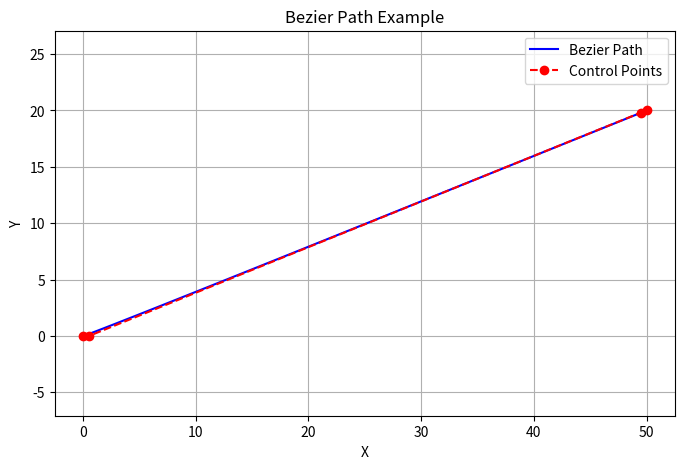

Write Python code to recreate this figure.
import numpy as np
import matplotlib.pyplot as plt

def distance(x1, y1, x2, y2):
    return np.hypot(x2 - x1, y2 - y1)

def generate_bezier_path(resolution, p_start, p_end, ctrl_ratio=0.01):
    """
    生成三阶Bezier路径
    p_start: dict {x, y, yaw}
    p_end: dict {x, y, yaw}
    """
    if p_end["x"] - 0.1 <= p_start["x"]:
        raise ValueError("end.x 必须大于 start.x，否则无法生成路径")

    # yaw方向平移一个点
    def pt_trans_yaw(p, yaw, dist):
        return {
            "x": p["x"] + dist * np.cos(yaw),
            "y": p["y"] + dist * np.sin(yaw)
        }

    delta_s = distance(p_start["x"], p_start["y"], p_end["x"], p_end["y"])
    c1 = pt_trans_yaw(p_start, p_start["yaw"], delta_s * ctrl_ratio)
    c2 = pt_trans_yaw(p_end, p_end["yaw"], -delta_s * ctrl_ratio)

    # Bezier 控制点
    P0 = np.array([p_start["x"], p_start["y"]])
    P1 = np.array([c1["x"], c1["y"]])
    P2 = np.array([c2["x"], c2["y"]])
    P3 = np.array([p_end["x"], p_end["y"]])

    total_num = int(delta_s / resolution) + 1
    path = []

    for i in range(1, total_num + 1):
        t = i / total_num
        # 三阶贝塞尔公式
        point = (1 - t)**3 * P0 + 3 * (1 - t)**2 * t * P1 + 3 * (1 - t) * t**2 * P2 + t**3 * P3
        path.append(point)

    return np.array(path), [P0, P1, P2, P3]

# 测试参数
p_start = {"x": 0.0, "y": 0.0, "yaw": np.deg2rad(0)}     # 起点 (0,0) 朝向 0度
p_end   = {"x": 50.0, "y": 20.0, "yaw": np.deg2rad(20)}  # 终点 (50,20) 朝向 20度
resolution = 1.0

# 生成曲线
path, control_pts = generate_bezier_path(resolution, p_start, p_end, ctrl_ratio=0.01)

# 画图
plt.figure(figsize=(8,5))
plt.plot(path[:,0], path[:,1], 'b-', label="Bezier Path")
plt.plot([p[0] for p in control_pts], [p[1] for p in control_pts], 'ro--', label="Control Points")

plt.legend()
plt.xlabel("X")
plt.ylabel("Y")
plt.title("Bezier Path Example")
plt.grid(True)
plt.axis("equal")
plt.show()
